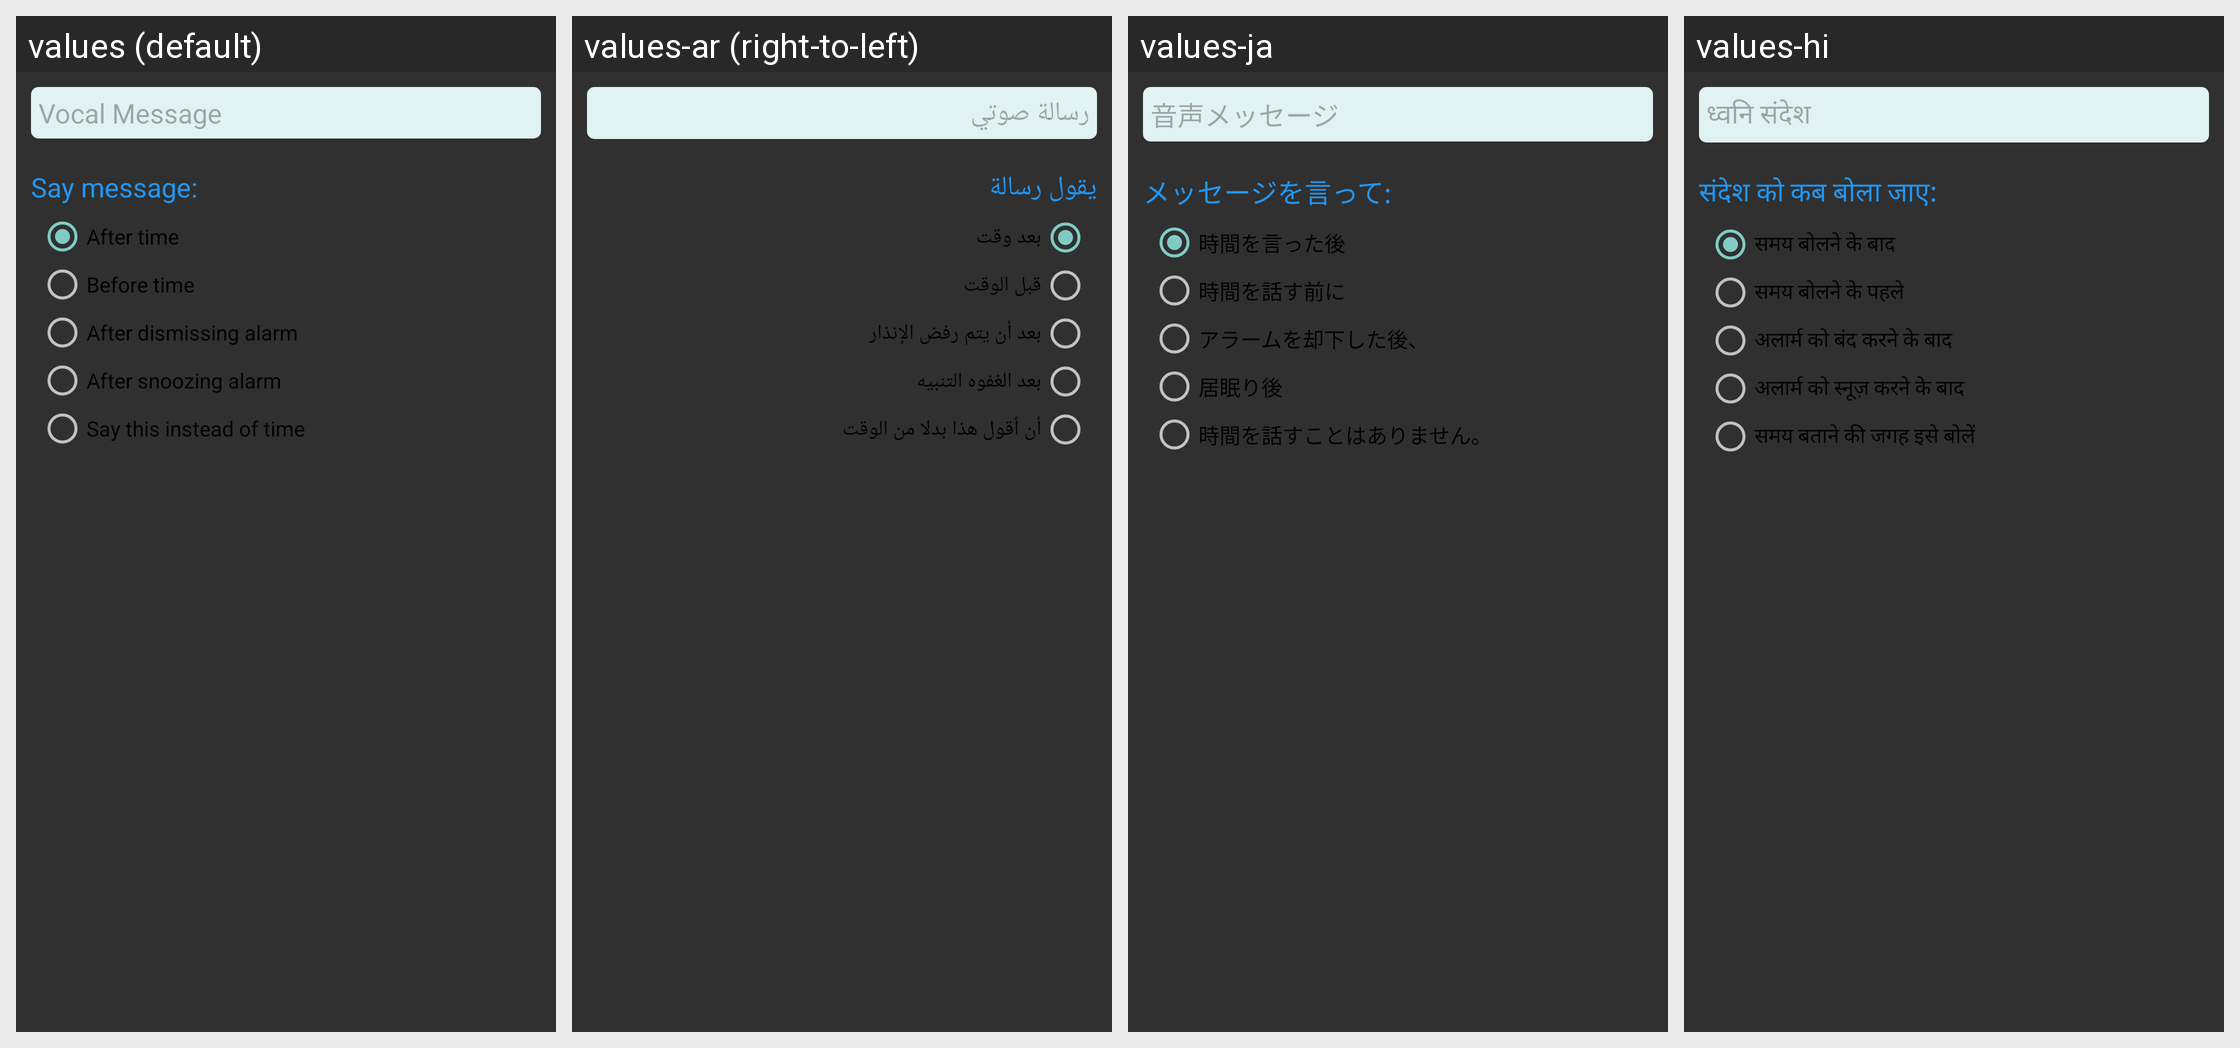

The Android screen above is rendered under several locales of the same app. Produce the string resources it draws, with the default and per-locale values.
Android screen res/layout/custom_message_layout.xml rendered under 4 locales, left to right: values (default), values-ar (right-to-left), values-ja, values-hi. Device: Nexus 5 (rendered at 1080×1920; each locale shown at half size, 540×960, under a caption strip naming it); theme AppTheme.
Other locales in the repository, not shown: values-af, values-de, values-es, values-fr, values-ko, values-ru, values-zh-rCN, values-zh-rHK, values-zh-rTW.
Strings drawn on this screen, with the default value and each locale's value (text and hints the layout hard-codes, and strings that could not be matched under every locale, appear in the picture but are not listed):

alarm_details_vocal_message
  values: Vocal Message
  values-ar: رسالة صوتي
  values-ja: 音声メッセージ
  values-hi: ध्वनि संदेश

say_message
  values: Say message:
  values-ar: يقول رسالة
  values-ja: メッセージを言って:
  values-hi: संदेश को कब बोला जाए:

after_time
  values: After time
  values-ar: بعد وقت
  values-ja: 時間を言った後
  values-hi: समय बोलने के बाद

before_time
  values: Before time
  values-ar: قبل الوقت
  values-ja: 時間を話す前に
  values-hi: समय बोलने के पहले

after_dismiss
  values: After dismissing alarm
  values-ar: بعد أن يتم رفض الإنذار
  values-ja: アラームを却下した後、
  values-hi: अलार्म को बंद करने के बाद

after_snoozing
  values: After snoozing alarm
  values-ar: بعد الغفوه التنبيه
  values-ja: 居眠り後
  values-hi: अलार्म को स्नूज़ करने के बाद

replace_time
  values: Say this instead of time
  values-ar: أن أقول هذا بدلا من الوقت
  values-ja: 時間を話すことはありません。
  values-hi: समय बताने की जगह इसे बोलें
